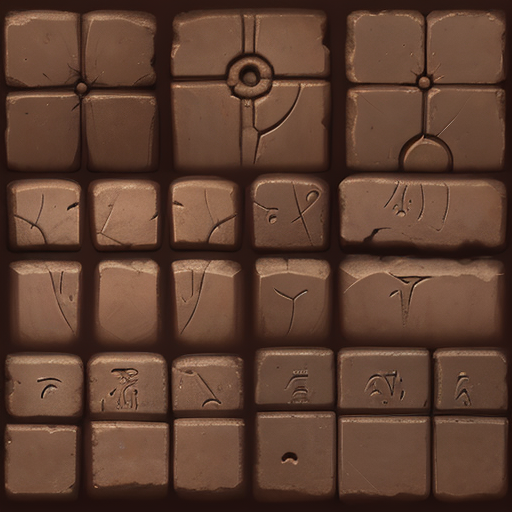
Generation parameters embedded in this image by AUTOMATIC1111 Stable Diffusion web UI or a fork of it (Forge, ...) (PNG 'parameters' text chunk):
wowtexture of ancient Egyptian (mine), simple, stylized, <lora:sxz-wowtexture-v2:0.6>
Negative prompt: (bad quality, worst quality:1.3), people, vehicle, pyramid, quarry
Steps: 25, Sampler: Euler a, CFG scale: 7, Seed: 3695333176, Size: 512x512, Model hash: 3709e3c3c9, Model: sxzLuma_097, Clip skip: 2, Lora hashes: "sxz-wowtexture-v2: 1286c86746ce", Version: v1.5.1-55-g25004d4e